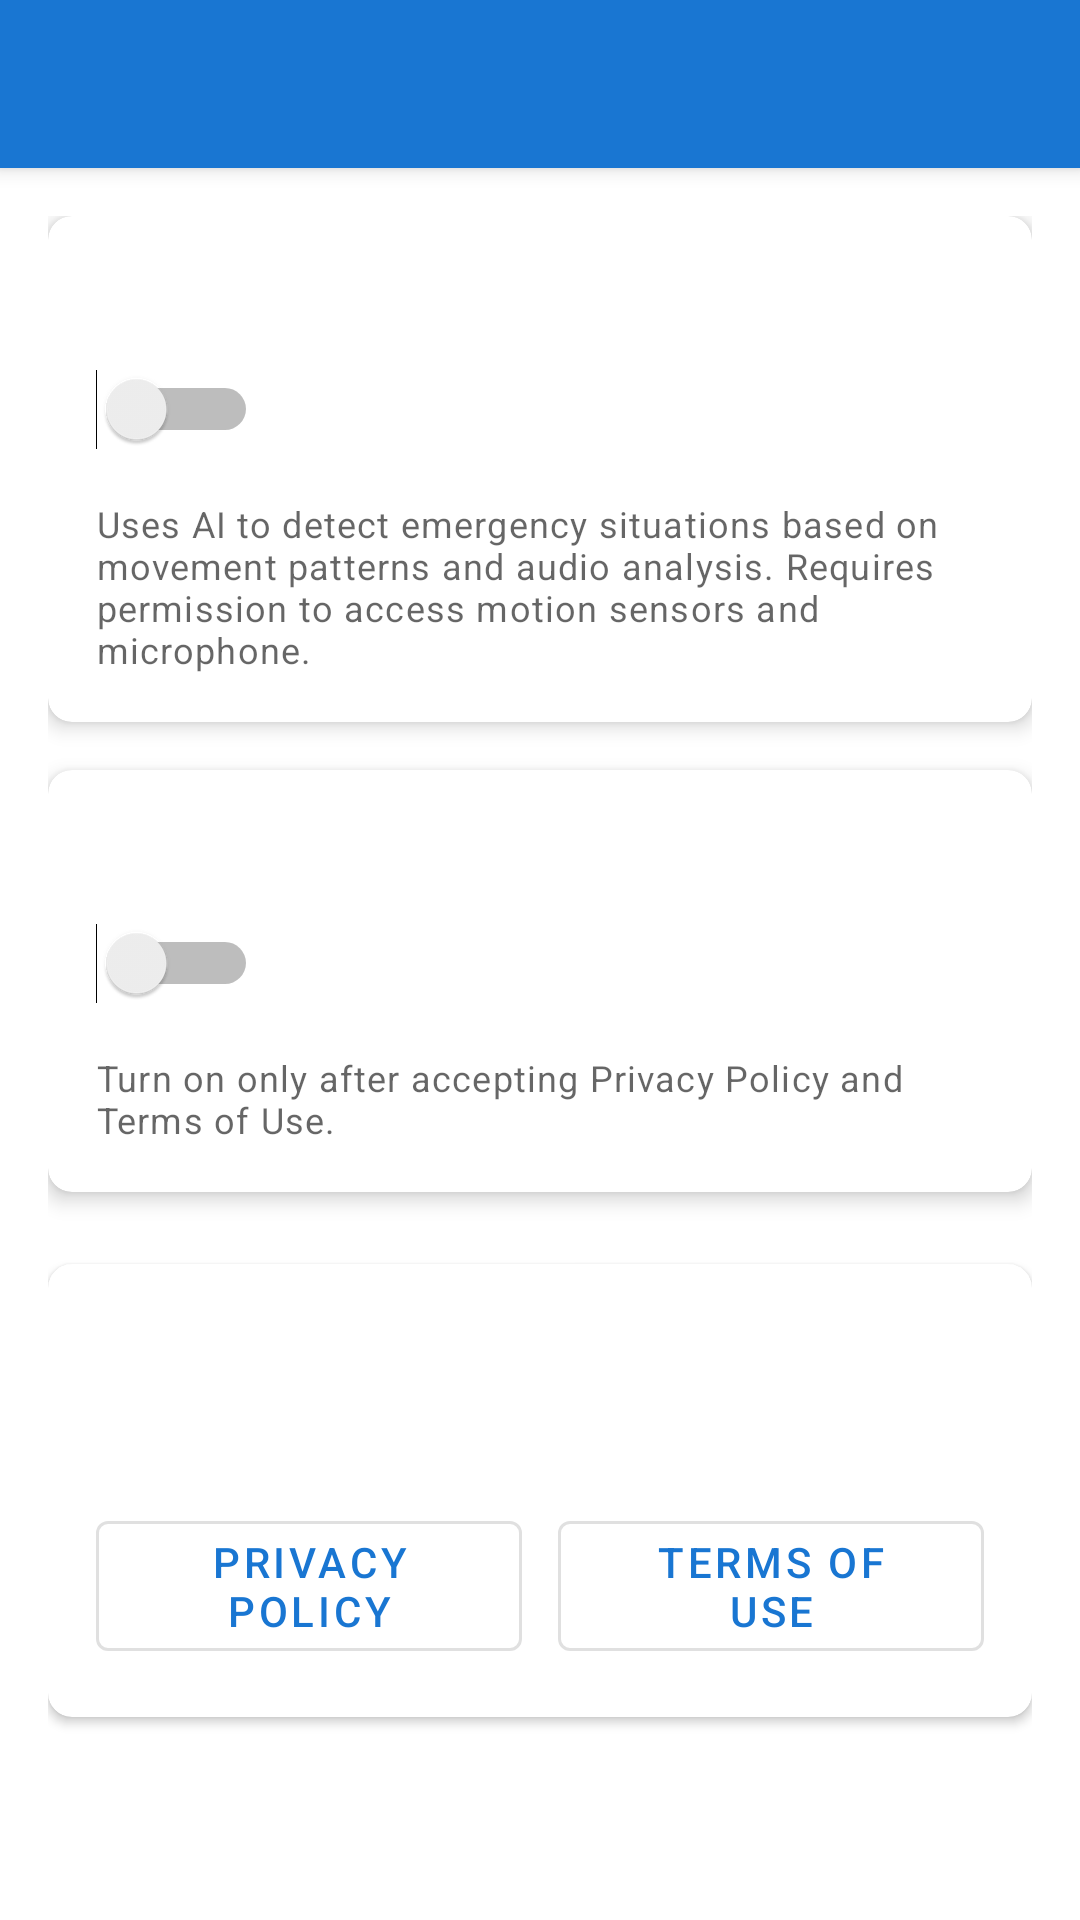

Produce the Android XML layout that renders to this screen, including the resource entries it uses.
<!-- AndroidManifest.xml: application theme Theme.BilaWoga -->
<!-- res/layout/activity_settings.xml -->
<?xml version="1.0" encoding="utf-8"?>
<androidx.coordinatorlayout.widget.CoordinatorLayout
    xmlns:android="http://schemas.android.com/apk/res/android"
    xmlns:app="http://schemas.android.com/apk/res-auto"
    android:layout_width="match_parent"
    android:layout_height="match_parent"
    android:background="@color/white">

    <com.google.android.material.appbar.AppBarLayout
        android:layout_width="match_parent"
        android:layout_height="wrap_content"
        android:theme="@style/ThemeOverlay.AppCompat.Dark.ActionBar">

        <androidx.appcompat.widget.Toolbar
            android:id="@+id/toolbar"
            android:layout_width="match_parent"
            android:layout_height="?attr/actionBarSize"
            android:background="?attr/colorPrimary"
            app:popupTheme="@style/ThemeOverlay.AppCompat.Light"
            app:titleTextColor="@android:color/white" />

    </com.google.android.material.appbar.AppBarLayout>

    <androidx.core.widget.NestedScrollView
        android:layout_width="match_parent"
        android:layout_height="match_parent"
        android:fillViewport="true"
        app:layout_behavior="@string/appbar_scrolling_view_behavior">

        <LinearLayout
            android:layout_width="match_parent"
            android:layout_height="wrap_content"
            android:orientation="vertical"
            android:padding="16dp"
            android:paddingBottom="32dp">

            
            <com.google.android.material.card.MaterialCardView
                android:layout_width="match_parent"
                android:layout_height="wrap_content"
                android:layout_marginBottom="16dp"
                app:cardElevation="4dp"
                app:cardCornerRadius="8dp">

                <LinearLayout
                    android:layout_width="match_parent"
                    android:layout_height="wrap_content"
                    android:orientation="vertical"
                    android:padding="16dp">

                    <TextView
                        android:layout_width="match_parent"
                        android:layout_height="wrap_content"
                        android:text="@string/ai_monitoring_title"
                        android:textAppearance="?attr/textAppearanceHeadline6"
                        android:textColor="?android:attr/textColorPrimary" />

                    <LinearLayout
                        android:layout_width="match_parent"
                        android:layout_height="wrap_content"
                        android:layout_marginTop="8dp"
                        android:gravity="center_vertical"
                        android:orientation="horizontal">

                        <Switch
                            android:id="@+id/switch_ai_monitoring"
                            android:layout_width="wrap_content"
                            android:layout_height="wrap_content"
                            android:layout_gravity="end"
                            android:checked="false" />

                        <TextView
                            android:layout_width="0dp"
                            android:layout_height="wrap_content"
                            android:layout_marginStart="16dp"
                            android:layout_weight="1"
                            android:text="@string/ai_monitoring_summary"
                            android:textAppearance="?attr/textAppearanceBody2"
                            android:textColor="?android:attr/textColorSecondary" />

                    </LinearLayout>

                    <TextView
                        android:layout_width="match_parent"
                        android:layout_height="wrap_content"
                        android:layout_marginTop="8dp"
                        android:text="@string/ai_monitoring_description"
                        android:textAppearance="?attr/textAppearanceCaption"
                        android:textColor="?android:attr/textColorHint" />

                </LinearLayout>

            </com.google.android.material.card.MaterialCardView>

            
            <com.google.android.material.card.MaterialCardView
                android:layout_width="match_parent"
                android:layout_height="wrap_content"
                android:layout_marginBottom="16dp"
                app:cardElevation="4dp"
                app:cardCornerRadius="8dp">

                <LinearLayout
                    android:layout_width="match_parent"
                    android:layout_height="wrap_content"
                    android:orientation="vertical"
                    android:padding="16dp">

                    <TextView
                        android:layout_width="match_parent"
                        android:layout_height="wrap_content"
                        android:text="Telemetry (Analytics)"
                        android:textAppearance="?attr/textAppearanceHeadline6"
                        android:textColor="?android:attr/textColorPrimary" />

                    <LinearLayout
                        android:layout_width="match_parent"
                        android:layout_height="wrap_content"
                        android:layout_marginTop="8dp"
                        android:gravity="center_vertical"
                        android:orientation="horizontal">

                        <Switch
                            android:id="@+id/switch_telemetry"
                            android:layout_width="wrap_content"
                            android:layout_height="wrap_content"
                            android:layout_gravity="end"
                            android:checked="false" />

                        <TextView
                            android:layout_width="0dp"
                            android:layout_height="wrap_content"
                            android:layout_marginStart="16dp"
                            android:layout_weight="1"
                            android:text="Allow anonymous analytics to improve the app"
                            android:textAppearance="?attr/textAppearanceBody2"
                            android:textColor="?android:attr/textColorSecondary" />

                    </LinearLayout>

                    <TextView
                        android:layout_width="match_parent"
                        android:layout_height="wrap_content"
                        android:layout_marginTop="8dp"
                        android:text="Turn on only after accepting Privacy Policy and Terms of Use."
                        android:textAppearance="?attr/textAppearanceCaption"
                        android:textColor="?android:attr/textColorHint" />

                </LinearLayout>

            </com.google.android.material.card.MaterialCardView>

            
            <com.google.android.material.card.MaterialCardView
                android:layout_width="match_parent"
                android:layout_height="wrap_content"
                android:layout_marginTop="8dp"
                app:cardElevation="2dp"
                app:cardCornerRadius="8dp">

                <LinearLayout
                    android:layout_width="match_parent"
                    android:layout_height="wrap_content"
                    android:orientation="vertical"
                    android:padding="16dp">

                    <TextView
                        android:id="@+id/text_policy_note"
                        android:layout_width="match_parent"
                        android:layout_height="wrap_content"
                        android:text="For your safety and privacy, please review our Privacy Policy and Terms of Use. You can change telemetry consent anytime."
                        android:textAppearance="?attr/textAppearanceBody2"
                        android:textColor="?android:attr/textColorSecondary" />

                    <LinearLayout
                        android:layout_width="match_parent"
                        android:layout_height="wrap_content"
                        android:orientation="horizontal"
                        android:gravity="center"
                        android:layout_marginTop="12dp">

                        <com.google.android.material.button.MaterialButton
                            android:id="@+id/btn_view_privacy"
                            style="@style/Widget.MaterialComponents.Button.OutlinedButton"
                            android:layout_width="0dp"
                            android:layout_height="wrap_content"
                            android:layout_weight="1"
                            android:text="Privacy Policy" />

                        <View
                            android:layout_width="12dp"
                            android:layout_height="1dp" />

                        <com.google.android.material.button.MaterialButton
                            android:id="@+id/btn_view_terms"
                            style="@style/Widget.MaterialComponents.Button.OutlinedButton"
                            android:layout_width="0dp"
                            android:layout_height="wrap_content"
                            android:layout_weight="1"
                            android:text="Terms of Use" />
                    </LinearLayout>
                </LinearLayout>
            </com.google.android.material.card.MaterialCardView>

        </LinearLayout>
    </androidx.core.widget.NestedScrollView>

</androidx.coordinatorlayout.widget.CoordinatorLayout>
<!-- resources referenced by this layout -->
<resources>
  <color name="white">#FFFFFF</color>
  <string name="ai_monitoring_description">Uses AI to detect emergency situations based on movement patterns and audio analysis. Requires permission to access motion sensors and microphone.</string>
  <string name="ai_monitoring_summary">Enable AI-based emergency detection</string>
  <string name="ai_monitoring_title">AI Monitoring</string>
  <string name="appbar_scrolling_view_behavior">com.google.android.material.appbar.AppBarLayout$ScrollingViewBehavior</string>
  <style name="Theme.BilaWoga" parent="Base.Theme.BilaWoga" />
  <style name="Base.Theme.BilaWoga" parent="Theme.MaterialComponents.DayNight.NoActionBar">
          
          <item name="colorPrimary">@color/primary</item>
          <item name="colorPrimaryVariant">@color/primary_color</item>
          <item name="colorOnPrimary">@color/white</item>
          <item name="colorSecondary">@color/design_default_color_secondary_variant</item>
          <item name="colorSecondaryVariant">@color/design_default_color_secondary_variant</item>
          <item name="colorOnSecondary">@color/white</item>
          <item name="android:statusBarColor">@color/black</item>
          <item name="android:windowBackground">@color/background_black</item>
          <item name="android:textColor">@color/text_white</item>
          <item name="android:textColorPrimary">@color/text_white</item>
          <item name="android:textColorSecondary">@color/text_white</item>
          <item name="popupMenuStyle">@style/PopupMenuStyle</item>
          <item name="android:popupMenuStyle">@style/PopupMenuStyle</item>
          <item name="actionOverflowMenuStyle">@style/OverflowMenuStyle</item>
          <item name="android:actionOverflowMenuStyle">@style/OverflowMenuStyle</item>
          <item name="android:itemTextAppearance">@style/OverflowMenuTextAppearance</item>
      </style>
  <color name="primary">#1976D2</color>
  <color name="primary_color">#1976D2</color>
  <color name="design_default_color_secondary_variant">#018786</color>
  <color name="black">#FF000000</color>
  <color name="background_black">#FF000000</color>
  <color name="text_white">#FFFFFFFF</color>
  <style name="PopupMenuStyle" parent="Widget.MaterialComponents.PopupMenu">
          <item name="android:textColor">@android:color/black</item>
          <item name="android:background">@android:color/white</item>
          <item name="android:textAppearance">@style/PopupMenuTextAppearance</item>
      </style>
  <style name="OverflowMenuStyle" parent="Widget.AppCompat.PopupMenu.Overflow">
          <item name="android:popupBackground">@android:color/white</item>
      </style>
  <style name="OverflowMenuTextAppearance" parent="TextAppearance.AppCompat.Body1">
          <item name="android:textColor">@android:color/black</item>
      </style>
  <style name="PopupMenuTextAppearance" parent="TextAppearance.AppCompat.Body1">
          <item name="android:textColor">@android:color/black</item>
      </style>
</resources>
